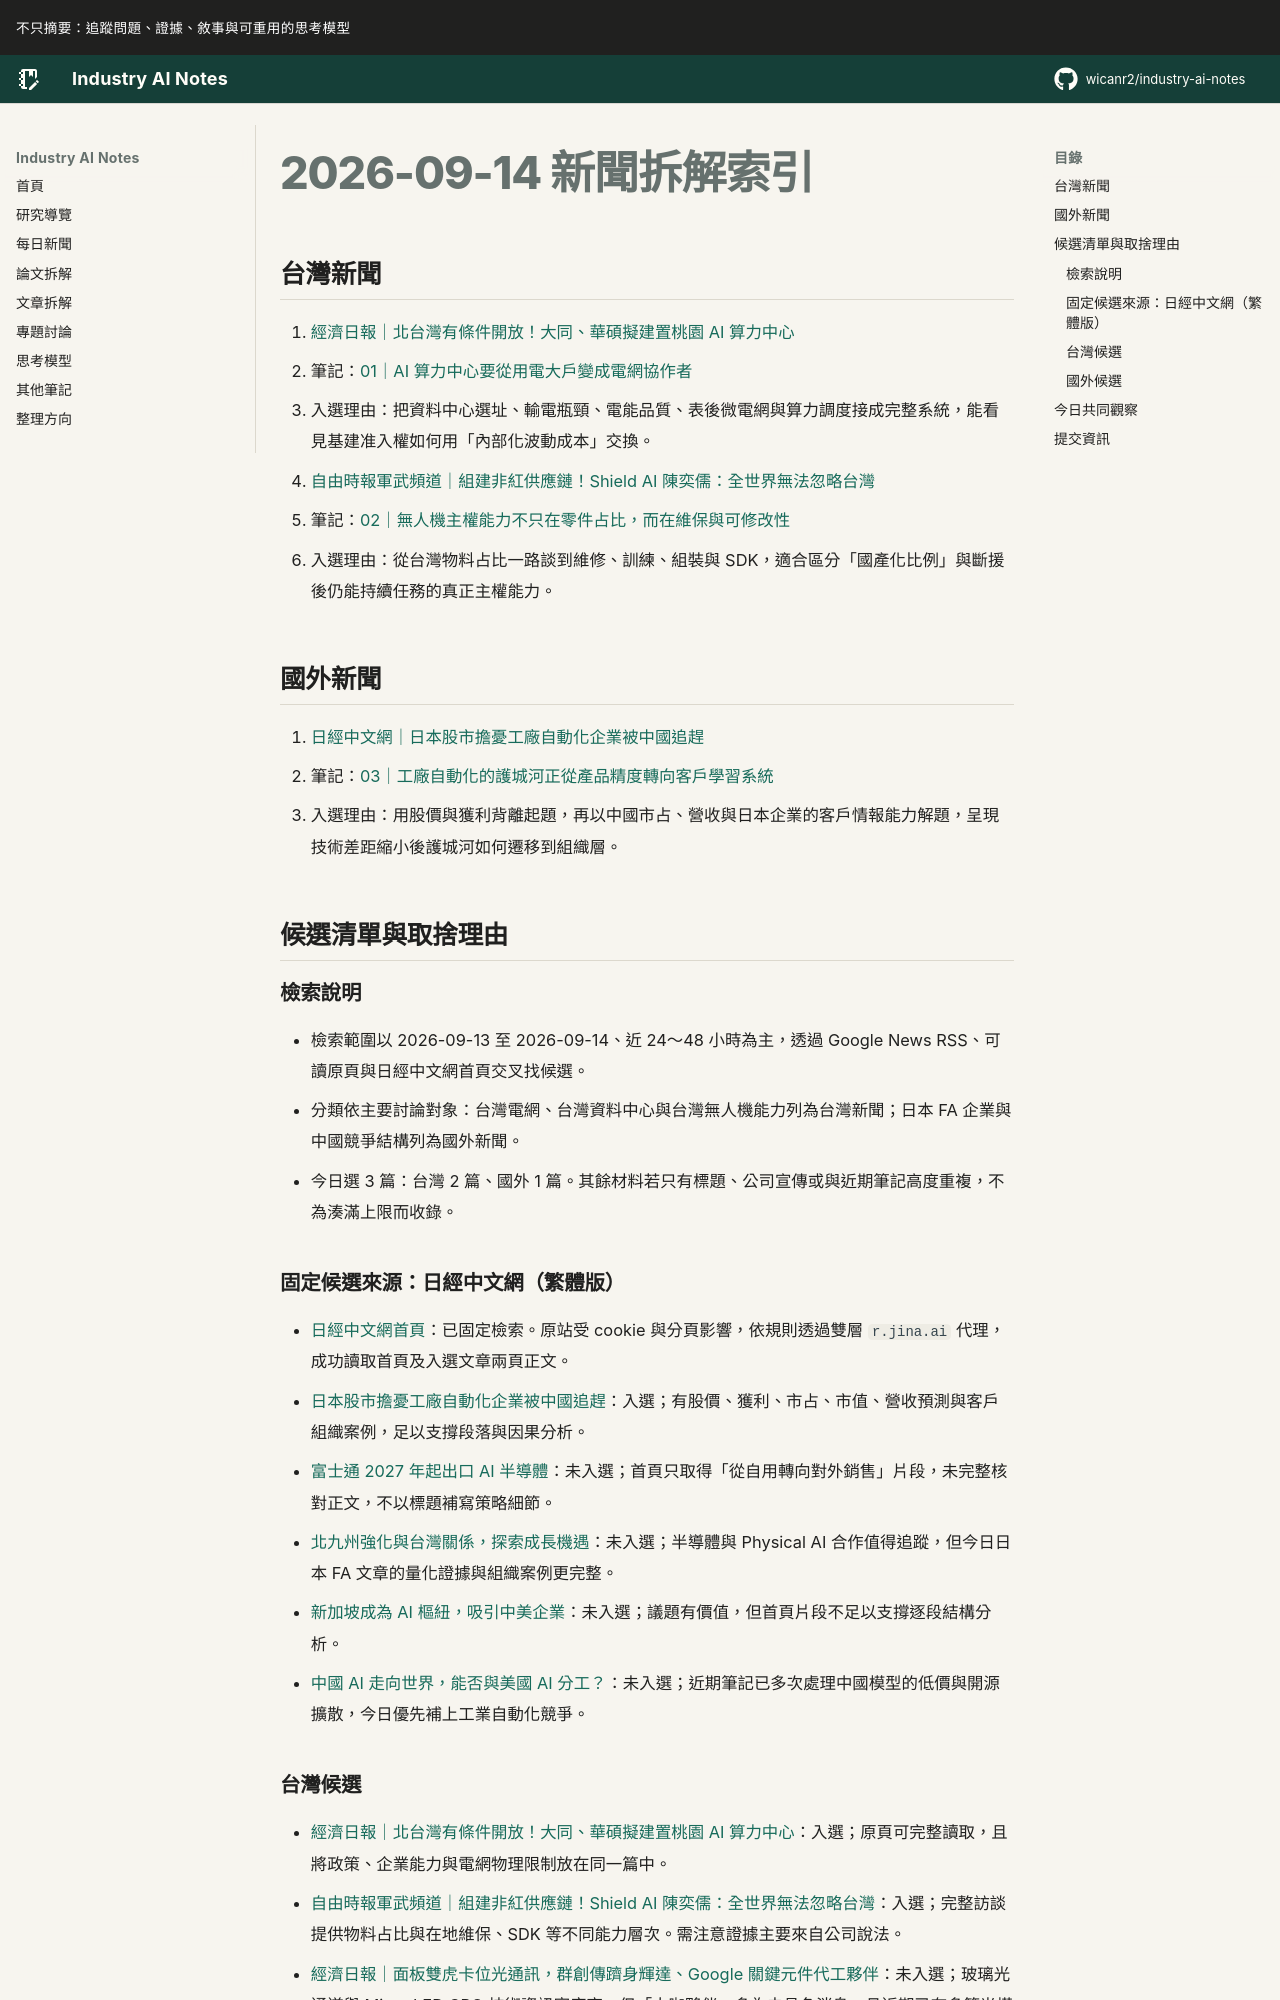

repository: wicanr2/industry-ai-notes · page: 新聞拆解/2026/2026-09-14/index.html · generator: mkdocs

# 2026-09-14 新聞拆解索引

## 台灣新聞

1. [經濟日報｜北台灣有條件開放！大同、華碩擬建置桃園 AI 算力中心](https://udn.com/news/story/7240/9752660)
   - 筆記：[01｜AI 算力中心要從用電大戶變成電網協作者](./01-AI算力中心要成為電網協作者.md)
   - 入選理由：把資料中心選址、輸電瓶頸、電能品質、表後微電網與算力調度接成完整系統，能看見基建准入權如何用「內部化波動成本」交換。

2. [自由時報軍武頻道｜組建非紅供應鏈！Shield AI 陳奕儒：全世界無法忽略台灣](https://def.ltn.com.tw/article/breakingnews/5572278)
   - 筆記：[02｜無人機主權能力不只在零件占比，而在維保與可修改性](./02-無人機主權能力在維保與可修改性.md)
   - 入選理由：從台灣物料占比一路談到維修、訓練、組裝與 SDK，適合區分「國產化比例」與斷援後仍能持續任務的真正主權能力。

## 國外新聞

1. [日經中文網｜日本股市擔憂工廠自動化企業被中國追趕](https://zh.cn.nikkei.com/politicsaeconomy/stockforex/63929-2026-09-14-05-00-19.html)
   - 筆記：[03｜工廠自動化的護城河正從產品精度轉向客戶學習系統](./03-工廠自動化護城河從產品轉向組織.md)
   - 入選理由：用股價與獲利背離起題，再以中國市占、營收與日本企業的客戶情報能力解題，呈現技術差距縮小後護城河如何遷移到組織層。

## 候選清單與取捨理由

### 檢索說明

- 檢索範圍以 2026-09-13 至 2026-09-14、近 24～48 小時為主，透過 Google News RSS、可讀原頁與日經中文網首頁交叉找候選。
- 分類依主要討論對象：台灣電網、台灣資料中心與台灣無人機能力列為台灣新聞；日本 FA 企業與中國競爭結構列為國外新聞。
- 今日選 3 篇：台灣 2 篇、國外 1 篇。其餘材料若只有標題、公司宣傳或與近期筆記高度重複，不為湊滿上限而收錄。

### 固定候選來源：日經中文網（繁體版）

- [日經中文網首頁](https://zh.cn.nikkei.com/)：已固定檢索。原站受 cookie 與分頁影響，依規則透過雙層 `r.jina.ai` 代理，成功讀取首頁及入選文章兩頁正文。
- [日本股市擔憂工廠自動化企業被中國追趕](https://zh.cn.nikkei.com/politicsaeconomy/stockforex/63929-2026-09-14-05-00-19.html)：入選；有股價、獲利、市占、市值、營收預測與客戶組織案例，足以支撐段落與因果分析。
- [富士通 2027 年起出口 AI 半導體](https://zh.cn.nikkei.com/industry/itelectric-appliance/63992-2026-09-14-09-26-56.html)：未入選；首頁只取得「從自用轉向對外銷售」片段，未完整核對正文，不以標題補寫策略細節。
- [北九州強化與台灣關係，探索成長機遇](https://zh.cn.nikkei.com/politicsaeconomy/politicsasociety/63968-2026-09-14-09-13-57.html)：未入選；半導體與 Physical AI 合作值得追蹤，但今日日本 FA 文章的量化證據與組織案例更完整。
- [新加坡成為 AI 樞紐，吸引中美企業](https://zh.cn.nikkei.com/industry/itelectric-appliance/63824-2026-09-14-09-09-57.html)：未入選；議題有價值，但首頁片段不足以支撐逐段結構分析。
- [中國 AI 走向世界，能否與美國 AI 分工？](https://zh.cn.nikkei.com/columnviewpoint/column/63921-2026-09-14-05-00-53.html)：未入選；近期筆記已多次處理中國模型的低價與開源擴散，今日優先補上工業自動化競爭。
